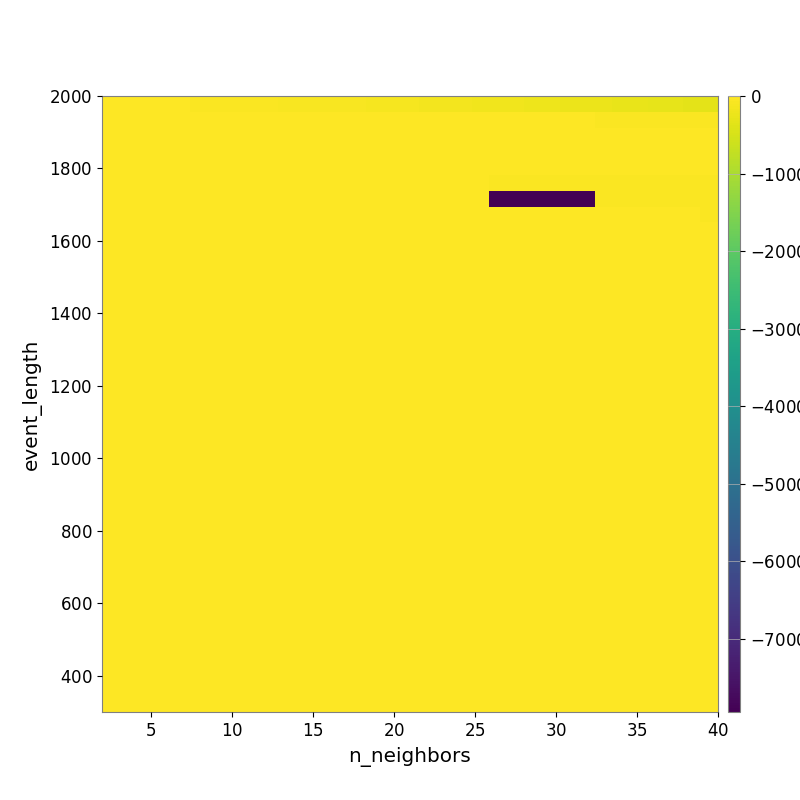

The data file committed next to this chart (first rows):
-1.943577137745025496e+01, -2.007365013436947976e+01, -2.242050593727362795e+01, -2.515630319610398402e+01, -2.841562206815328651e+01, -3.438340693300192186e+01, -3.947472095039110940e+01, -4.478138636805990558e+01, -5.070767713290361201e+01, -5.779577358991441827e+01, -6.339646829656710736e+01, -6.852997886553305307e+01, -7.246425783505652873e+01, -8.017241946833927102e+01, -9.056640240598626690e+01, -1.005113900842760160e+02, -1.081941024664013327e+02, -1.161059333641428708e+02, -1.273136490064729713e+02, -1.378590431840309520e+02, -1.468485702221470888e+02, -1.595169112692705937e+02, -1.715093550034500822e+02, -1.795739434955558238e+02
-8.394681166625769464e+00, -8.394681166625769464e+00, -9.128741224947537702e+00, -9.128741224947537702e+00, -9.128741224947537702e+00, -8.837474885411198855e+00, -8.799664246904193021e+00, -9.061287092131699694e+00, -8.846586128658145753e+00, -9.204309802488602088e+00, -1.014929077557125225e+01, -1.014929077557125225e+01, -1.058379518118391793e+01, -1.255527145654339449e+01, -1.552373694158963602e+01, -1.552373694158963602e+01, -1.718766675651269793e+01, -1.797030642119627331e+01, -1.860190921355955851e+01, -1.884883774329349038e+01, -1.908926231816331409e+01, -1.924245222816315248e+01, -2.062893803067635901e+01, -2.246056400236130557e+01
-5.849021865463599923e+00, -5.849021865463599923e+00, -5.849021865463599923e+00, -5.849021865463599923e+00, -5.849021865463599923e+00, -5.849021865463599923e+00, -5.849021865463599923e+00, -5.849021865463599923e+00, -5.849021865463599923e+00, -5.849021865463599923e+00, -5.849021865463599923e+00, -6.534011570913053291e+00, -6.534011570913053291e+00, -6.534011570913053291e+00, -8.693684598546729703e+00, -8.693684598546729703e+00, -8.693684598546729703e+00, -8.693684598546729703e+00, -8.322159034628606733e+00, -8.322159034628606733e+00, -8.535090199244470099e+00, -8.535090199244470099e+00, -9.997298606262438270e+00, -9.997298606262438270e+00
-2.385902768732937052e+00, -2.385902768732937052e+00, -2.385902768732937052e+00, -2.385902768732937052e+00, -2.385902768732937052e+00, -2.385902768732937052e+00, -2.385902768732937052e+00, -2.385902768732937052e+00, -2.385902768732937052e+00, -2.385902768732937052e+00, -2.385902768732937052e+00, -2.385902768732937052e+00, -2.385902768732937052e+00, -2.385902768732937052e+00, -6.472839271433031172e+00, -6.472839271433031172e+00, -6.472839271433031172e+00, -6.472839271433031172e+00, -6.472839271433031172e+00, -6.472839271433031172e+00, -6.472839271433031172e+00, -6.472839271433031172e+00, -7.976563222221706440e+00, -7.976563222221706440e+00
0.000000000000000000e+00, 0.000000000000000000e+00, 0.000000000000000000e+00, 0.000000000000000000e+00, 0.000000000000000000e+00, 0.000000000000000000e+00, 0.000000000000000000e+00, 0.000000000000000000e+00, 0.000000000000000000e+00, 0.000000000000000000e+00, 0.000000000000000000e+00, 0.000000000000000000e+00, 0.000000000000000000e+00, 0.000000000000000000e+00, -6.615431135128788664e-01, -6.615431135128788664e-01, -6.615431135128788664e-01, -6.615431135128788664e-01, -6.615431135128788664e-01, -6.615431135128788664e-01, -6.615431135128788664e-01, -6.615431135128788664e-01, -1.040702209982594617e+01, -1.040702209982594617e+01
0.000000000000000000e+00, 0.000000000000000000e+00, 0.000000000000000000e+00, 0.000000000000000000e+00, 0.000000000000000000e+00, 0.000000000000000000e+00, 0.000000000000000000e+00, 0.000000000000000000e+00, 0.000000000000000000e+00, 0.000000000000000000e+00, 0.000000000000000000e+00, 0.000000000000000000e+00, 0.000000000000000000e+00, 0.000000000000000000e+00, 0.000000000000000000e+00, 0.000000000000000000e+00, 0.000000000000000000e+00, 0.000000000000000000e+00, 0.000000000000000000e+00, 0.000000000000000000e+00, 0.000000000000000000e+00, 0.000000000000000000e+00, -3.725733838432488909e+01, -3.725733838432488909e+01
0.000000000000000000e+00, 0.000000000000000000e+00, 0.000000000000000000e+00, 0.000000000000000000e+00, 0.000000000000000000e+00, 0.000000000000000000e+00, 0.000000000000000000e+00, 0.000000000000000000e+00, 0.000000000000000000e+00, 0.000000000000000000e+00, 0.000000000000000000e+00, 0.000000000000000000e+00, 0.000000000000000000e+00, 0.000000000000000000e+00, 0.000000000000000000e+00, 0.000000000000000000e+00, 0.000000000000000000e+00, 0.000000000000000000e+00, 0.000000000000000000e+00, 0.000000000000000000e+00, 0.000000000000000000e+00, 0.000000000000000000e+00, -7.946994000833274185e+03, -7.946994000833274185e+03
0.000000000000000000e+00, 0.000000000000000000e+00, 0.000000000000000000e+00, 0.000000000000000000e+00, 0.000000000000000000e+00, 0.000000000000000000e+00, 0.000000000000000000e+00, 0.000000000000000000e+00, 0.000000000000000000e+00, 0.000000000000000000e+00, 0.000000000000000000e+00, 0.000000000000000000e+00, 0.000000000000000000e+00, 0.000000000000000000e+00, 0.000000000000000000e+00, 0.000000000000000000e+00, 0.000000000000000000e+00, 0.000000000000000000e+00, 0.000000000000000000e+00, 0.000000000000000000e+00, 0.000000000000000000e+00, 0.000000000000000000e+00, 0.000000000000000000e+00, 0.000000000000000000e+00
0.000000000000000000e+00, 0.000000000000000000e+00, 0.000000000000000000e+00, 0.000000000000000000e+00, 0.000000000000000000e+00, 0.000000000000000000e+00, 0.000000000000000000e+00, 0.000000000000000000e+00, 0.000000000000000000e+00, 0.000000000000000000e+00, 0.000000000000000000e+00, 0.000000000000000000e+00, 0.000000000000000000e+00, 0.000000000000000000e+00, 0.000000000000000000e+00, 0.000000000000000000e+00, 0.000000000000000000e+00, 0.000000000000000000e+00, 0.000000000000000000e+00, 0.000000000000000000e+00, 0.000000000000000000e+00, 0.000000000000000000e+00, 0.000000000000000000e+00, 0.000000000000000000e+00
0.000000000000000000e+00, 0.000000000000000000e+00, 0.000000000000000000e+00, 0.000000000000000000e+00, 0.000000000000000000e+00, 0.000000000000000000e+00, 0.000000000000000000e+00, 0.000000000000000000e+00, 0.000000000000000000e+00, 0.000000000000000000e+00, 0.000000000000000000e+00, 0.000000000000000000e+00, 0.000000000000000000e+00, 0.000000000000000000e+00, 0.000000000000000000e+00, 0.000000000000000000e+00, 0.000000000000000000e+00, 0.000000000000000000e+00, 0.000000000000000000e+00, 0.000000000000000000e+00, 0.000000000000000000e+00, 0.000000000000000000e+00, 0.000000000000000000e+00, 0.000000000000000000e+00
0.000000000000000000e+00, 0.000000000000000000e+00, 0.000000000000000000e+00, 0.000000000000000000e+00, 0.000000000000000000e+00, 0.000000000000000000e+00, 0.000000000000000000e+00, 0.000000000000000000e+00, 0.000000000000000000e+00, 0.000000000000000000e+00, 0.000000000000000000e+00, 0.000000000000000000e+00, 0.000000000000000000e+00, 0.000000000000000000e+00, 0.000000000000000000e+00, 0.000000000000000000e+00, 0.000000000000000000e+00, 0.000000000000000000e+00, 0.000000000000000000e+00, 0.000000000000000000e+00, 0.000000000000000000e+00, 0.000000000000000000e+00, 0.000000000000000000e+00, 0.000000000000000000e+00
0.000000000000000000e+00, 0.000000000000000000e+00, 0.000000000000000000e+00, 0.000000000000000000e+00, 0.000000000000000000e+00, 0.000000000000000000e+00, 0.000000000000000000e+00, 0.000000000000000000e+00, 0.000000000000000000e+00, 0.000000000000000000e+00, 0.000000000000000000e+00, 0.000000000000000000e+00, 0.000000000000000000e+00, 0.000000000000000000e+00, 0.000000000000000000e+00, 0.000000000000000000e+00, 0.000000000000000000e+00, 0.000000000000000000e+00, 0.000000000000000000e+00, 0.000000000000000000e+00, 0.000000000000000000e+00, 0.000000000000000000e+00, 0.000000000000000000e+00, 0.000000000000000000e+00
0.000000000000000000e+00, 0.000000000000000000e+00, 0.000000000000000000e+00, 0.000000000000000000e+00, 0.000000000000000000e+00, 0.000000000000000000e+00, 0.000000000000000000e+00, 0.000000000000000000e+00, 0.000000000000000000e+00, 0.000000000000000000e+00, 0.000000000000000000e+00, 0.000000000000000000e+00, 0.000000000000000000e+00, 0.000000000000000000e+00, 0.000000000000000000e+00, 0.000000000000000000e+00, 0.000000000000000000e+00, 0.000000000000000000e+00, 0.000000000000000000e+00, 0.000000000000000000e+00, 0.000000000000000000e+00, 0.000000000000000000e+00, 0.000000000000000000e+00, 0.000000000000000000e+00
0.000000000000000000e+00, 0.000000000000000000e+00, 0.000000000000000000e+00, 0.000000000000000000e+00, 0.000000000000000000e+00, 0.000000000000000000e+00, 0.000000000000000000e+00, 0.000000000000000000e+00, 0.000000000000000000e+00, 0.000000000000000000e+00, 0.000000000000000000e+00, 0.000000000000000000e+00, 0.000000000000000000e+00, 0.000000000000000000e+00, 0.000000000000000000e+00, 0.000000000000000000e+00, 0.000000000000000000e+00, 0.000000000000000000e+00, 0.000000000000000000e+00, 0.000000000000000000e+00, 0.000000000000000000e+00, 0.000000000000000000e+00, 0.000000000000000000e+00, 0.000000000000000000e+00
0.000000000000000000e+00, 0.000000000000000000e+00, 0.000000000000000000e+00, 0.000000000000000000e+00, 0.000000000000000000e+00, 0.000000000000000000e+00, 0.000000000000000000e+00, 0.000000000000000000e+00, 0.000000000000000000e+00, 0.000000000000000000e+00, 0.000000000000000000e+00, 0.000000000000000000e+00, 0.000000000000000000e+00, 0.000000000000000000e+00, 0.000000000000000000e+00, 0.000000000000000000e+00, 0.000000000000000000e+00, 0.000000000000000000e+00, 0.000000000000000000e+00, 0.000000000000000000e+00, 0.000000000000000000e+00, 0.000000000000000000e+00, 0.000000000000000000e+00, 0.000000000000000000e+00
0.000000000000000000e+00, 0.000000000000000000e+00, 0.000000000000000000e+00, 0.000000000000000000e+00, 0.000000000000000000e+00, 0.000000000000000000e+00, 0.000000000000000000e+00, 0.000000000000000000e+00, 0.000000000000000000e+00, 0.000000000000000000e+00, 0.000000000000000000e+00, 0.000000000000000000e+00, 0.000000000000000000e+00, 0.000000000000000000e+00, 0.000000000000000000e+00, 0.000000000000000000e+00, 0.000000000000000000e+00, 0.000000000000000000e+00, 0.000000000000000000e+00, 0.000000000000000000e+00, 0.000000000000000000e+00, 0.000000000000000000e+00, 0.000000000000000000e+00, 0.000000000000000000e+00
0.000000000000000000e+00, 0.000000000000000000e+00, 0.000000000000000000e+00, 0.000000000000000000e+00, 0.000000000000000000e+00, 0.000000000000000000e+00, 0.000000000000000000e+00, 0.000000000000000000e+00, 0.000000000000000000e+00, 0.000000000000000000e+00, 0.000000000000000000e+00, 0.000000000000000000e+00, 0.000000000000000000e+00, 0.000000000000000000e+00, 0.000000000000000000e+00, 0.000000000000000000e+00, 0.000000000000000000e+00, 0.000000000000000000e+00, 0.000000000000000000e+00, 0.000000000000000000e+00, 0.000000000000000000e+00, 0.000000000000000000e+00, 0.000000000000000000e+00, 0.000000000000000000e+00
0.000000000000000000e+00, 0.000000000000000000e+00, 0.000000000000000000e+00, 0.000000000000000000e+00, 0.000000000000000000e+00, 0.000000000000000000e+00, 0.000000000000000000e+00, 0.000000000000000000e+00, 0.000000000000000000e+00, 0.000000000000000000e+00, 0.000000000000000000e+00, 0.000000000000000000e+00, 0.000000000000000000e+00, 0.000000000000000000e+00, 0.000000000000000000e+00, 0.000000000000000000e+00, 0.000000000000000000e+00, 0.000000000000000000e+00, 0.000000000000000000e+00, 0.000000000000000000e+00, 0.000000000000000000e+00, 0.000000000000000000e+00, 0.000000000000000000e+00, 0.000000000000000000e+00
0.000000000000000000e+00, 0.000000000000000000e+00, 0.000000000000000000e+00, 0.000000000000000000e+00, 0.000000000000000000e+00, 0.000000000000000000e+00, 0.000000000000000000e+00, 0.000000000000000000e+00, 0.000000000000000000e+00, 0.000000000000000000e+00, 0.000000000000000000e+00, 0.000000000000000000e+00, 0.000000000000000000e+00, 0.000000000000000000e+00, 0.000000000000000000e+00, 0.000000000000000000e+00, 0.000000000000000000e+00, 0.000000000000000000e+00, 0.000000000000000000e+00, 0.000000000000000000e+00, 0.000000000000000000e+00, 0.000000000000000000e+00, 0.000000000000000000e+00, 0.000000000000000000e+00
0.000000000000000000e+00, 0.000000000000000000e+00, 0.000000000000000000e+00, 0.000000000000000000e+00, 0.000000000000000000e+00, 0.000000000000000000e+00, 0.000000000000000000e+00, 0.000000000000000000e+00, 0.000000000000000000e+00, 0.000000000000000000e+00, 0.000000000000000000e+00, 0.000000000000000000e+00, 0.000000000000000000e+00, 0.000000000000000000e+00, 0.000000000000000000e+00, 0.000000000000000000e+00, 0.000000000000000000e+00, 0.000000000000000000e+00, 0.000000000000000000e+00, 0.000000000000000000e+00, 0.000000000000000000e+00, 0.000000000000000000e+00, 0.000000000000000000e+00, 0.000000000000000000e+00
0.000000000000000000e+00, 0.000000000000000000e+00, 0.000000000000000000e+00, 0.000000000000000000e+00, 0.000000000000000000e+00, 0.000000000000000000e+00, 0.000000000000000000e+00, 0.000000000000000000e+00, 0.000000000000000000e+00, 0.000000000000000000e+00, 0.000000000000000000e+00, 0.000000000000000000e+00, 0.000000000000000000e+00, 0.000000000000000000e+00, 0.000000000000000000e+00, 0.000000000000000000e+00, 0.000000000000000000e+00, 0.000000000000000000e+00, 0.000000000000000000e+00, 0.000000000000000000e+00, 0.000000000000000000e+00, 0.000000000000000000e+00, 0.000000000000000000e+00, 0.000000000000000000e+00
0.000000000000000000e+00, 0.000000000000000000e+00, 0.000000000000000000e+00, 0.000000000000000000e+00, 0.000000000000000000e+00, 0.000000000000000000e+00, 0.000000000000000000e+00, 0.000000000000000000e+00, 0.000000000000000000e+00, 0.000000000000000000e+00, 0.000000000000000000e+00, 0.000000000000000000e+00, 0.000000000000000000e+00, 0.000000000000000000e+00, 0.000000000000000000e+00, 0.000000000000000000e+00, 0.000000000000000000e+00, 0.000000000000000000e+00, 0.000000000000000000e+00, 0.000000000000000000e+00, 0.000000000000000000e+00, 0.000000000000000000e+00, 0.000000000000000000e+00, 0.000000000000000000e+00
0.000000000000000000e+00, 0.000000000000000000e+00, 0.000000000000000000e+00, 0.000000000000000000e+00, 0.000000000000000000e+00, 0.000000000000000000e+00, 0.000000000000000000e+00, 0.000000000000000000e+00, 0.000000000000000000e+00, 0.000000000000000000e+00, 0.000000000000000000e+00, 0.000000000000000000e+00, 0.000000000000000000e+00, 0.000000000000000000e+00, 0.000000000000000000e+00, 0.000000000000000000e+00, 0.000000000000000000e+00, 0.000000000000000000e+00, 0.000000000000000000e+00, 0.000000000000000000e+00, 0.000000000000000000e+00, 0.000000000000000000e+00, 0.000000000000000000e+00, 0.000000000000000000e+00
0.000000000000000000e+00, 0.000000000000000000e+00, 0.000000000000000000e+00, 0.000000000000000000e+00, 0.000000000000000000e+00, 0.000000000000000000e+00, 0.000000000000000000e+00, 0.000000000000000000e+00, 0.000000000000000000e+00, 0.000000000000000000e+00, 0.000000000000000000e+00, 0.000000000000000000e+00, 0.000000000000000000e+00, 0.000000000000000000e+00, 0.000000000000000000e+00, 0.000000000000000000e+00, 0.000000000000000000e+00, 0.000000000000000000e+00, 0.000000000000000000e+00, 0.000000000000000000e+00, 0.000000000000000000e+00, 0.000000000000000000e+00, 0.000000000000000000e+00, 0.000000000000000000e+00
0.000000000000000000e+00, 0.000000000000000000e+00, 0.000000000000000000e+00, 0.000000000000000000e+00, 0.000000000000000000e+00, 0.000000000000000000e+00, 0.000000000000000000e+00, 0.000000000000000000e+00, 0.000000000000000000e+00, 0.000000000000000000e+00, 0.000000000000000000e+00, 0.000000000000000000e+00, 0.000000000000000000e+00, 0.000000000000000000e+00, 0.000000000000000000e+00, 0.000000000000000000e+00, 0.000000000000000000e+00, 0.000000000000000000e+00, 0.000000000000000000e+00, 0.000000000000000000e+00, 0.000000000000000000e+00, 0.000000000000000000e+00, 0.000000000000000000e+00, 0.000000000000000000e+00
0.000000000000000000e+00, 0.000000000000000000e+00, 0.000000000000000000e+00, 0.000000000000000000e+00, 0.000000000000000000e+00, 0.000000000000000000e+00, 0.000000000000000000e+00, 0.000000000000000000e+00, 0.000000000000000000e+00, 0.000000000000000000e+00, 0.000000000000000000e+00, 0.000000000000000000e+00, 0.000000000000000000e+00, 0.000000000000000000e+00, 0.000000000000000000e+00, 0.000000000000000000e+00, 0.000000000000000000e+00, 0.000000000000000000e+00, 0.000000000000000000e+00, 0.000000000000000000e+00, 0.000000000000000000e+00, 0.000000000000000000e+00, 0.000000000000000000e+00, 0.000000000000000000e+00
0.000000000000000000e+00, 0.000000000000000000e+00, 0.000000000000000000e+00, 0.000000000000000000e+00, 0.000000000000000000e+00, 0.000000000000000000e+00, 0.000000000000000000e+00, 0.000000000000000000e+00, 0.000000000000000000e+00, 0.000000000000000000e+00, 0.000000000000000000e+00, 0.000000000000000000e+00, 0.000000000000000000e+00, 0.000000000000000000e+00, 0.000000000000000000e+00, 0.000000000000000000e+00, 0.000000000000000000e+00, 0.000000000000000000e+00, 0.000000000000000000e+00, 0.000000000000000000e+00, 0.000000000000000000e+00, 0.000000000000000000e+00, 0.000000000000000000e+00, 0.000000000000000000e+00
0.000000000000000000e+00, 0.000000000000000000e+00, 0.000000000000000000e+00, 0.000000000000000000e+00, 0.000000000000000000e+00, 0.000000000000000000e+00, 0.000000000000000000e+00, 0.000000000000000000e+00, 0.000000000000000000e+00, 0.000000000000000000e+00, 0.000000000000000000e+00, 0.000000000000000000e+00, 0.000000000000000000e+00, 0.000000000000000000e+00, 0.000000000000000000e+00, 0.000000000000000000e+00, 0.000000000000000000e+00, 0.000000000000000000e+00, 0.000000000000000000e+00, 0.000000000000000000e+00, 0.000000000000000000e+00, 0.000000000000000000e+00, 0.000000000000000000e+00, 0.000000000000000000e+00
0.000000000000000000e+00, 0.000000000000000000e+00, 0.000000000000000000e+00, 0.000000000000000000e+00, 0.000000000000000000e+00, 0.000000000000000000e+00, 0.000000000000000000e+00, 0.000000000000000000e+00, 0.000000000000000000e+00, 0.000000000000000000e+00, 0.000000000000000000e+00, 0.000000000000000000e+00, 0.000000000000000000e+00, 0.000000000000000000e+00, 0.000000000000000000e+00, 0.000000000000000000e+00, 0.000000000000000000e+00, 0.000000000000000000e+00, 0.000000000000000000e+00, 0.000000000000000000e+00, 0.000000000000000000e+00, 0.000000000000000000e+00, 0.000000000000000000e+00, 0.000000000000000000e+00
0.000000000000000000e+00, 0.000000000000000000e+00, 0.000000000000000000e+00, 0.000000000000000000e+00, 0.000000000000000000e+00, 0.000000000000000000e+00, 0.000000000000000000e+00, 0.000000000000000000e+00, 0.000000000000000000e+00, 0.000000000000000000e+00, 0.000000000000000000e+00, 0.000000000000000000e+00, 0.000000000000000000e+00, 0.000000000000000000e+00, 0.000000000000000000e+00, 0.000000000000000000e+00, 0.000000000000000000e+00, 0.000000000000000000e+00, 0.000000000000000000e+00, 0.000000000000000000e+00, 0.000000000000000000e+00, 0.000000000000000000e+00, 0.000000000000000000e+00, 0.000000000000000000e+00
0.000000000000000000e+00, 0.000000000000000000e+00, 0.000000000000000000e+00, 0.000000000000000000e+00, 0.000000000000000000e+00, 0.000000000000000000e+00, 0.000000000000000000e+00, 0.000000000000000000e+00, 0.000000000000000000e+00, 0.000000000000000000e+00, 0.000000000000000000e+00, 0.000000000000000000e+00, 0.000000000000000000e+00, 0.000000000000000000e+00, 0.000000000000000000e+00, 0.000000000000000000e+00, 0.000000000000000000e+00, 0.000000000000000000e+00, 0.000000000000000000e+00, 0.000000000000000000e+00, 0.000000000000000000e+00, 0.000000000000000000e+00, 0.000000000000000000e+00, 0.000000000000000000e+00
0.000000000000000000e+00, 0.000000000000000000e+00, 0.000000000000000000e+00, 0.000000000000000000e+00, 0.000000000000000000e+00, 0.000000000000000000e+00, 0.000000000000000000e+00, 0.000000000000000000e+00, 0.000000000000000000e+00, 0.000000000000000000e+00, 0.000000000000000000e+00, 0.000000000000000000e+00, 0.000000000000000000e+00, 0.000000000000000000e+00, 0.000000000000000000e+00, 0.000000000000000000e+00, 0.000000000000000000e+00, 0.000000000000000000e+00, 0.000000000000000000e+00, 0.000000000000000000e+00, 0.000000000000000000e+00, 0.000000000000000000e+00, 0.000000000000000000e+00, 0.000000000000000000e+00
0.000000000000000000e+00, 0.000000000000000000e+00, 0.000000000000000000e+00, 0.000000000000000000e+00, 0.000000000000000000e+00, 0.000000000000000000e+00, 0.000000000000000000e+00, 0.000000000000000000e+00, 0.000000000000000000e+00, 0.000000000000000000e+00, 0.000000000000000000e+00, 0.000000000000000000e+00, 0.000000000000000000e+00, 0.000000000000000000e+00, 0.000000000000000000e+00, 0.000000000000000000e+00, 0.000000000000000000e+00, 0.000000000000000000e+00, 0.000000000000000000e+00, 0.000000000000000000e+00, 0.000000000000000000e+00, 0.000000000000000000e+00, 0.000000000000000000e+00, 0.000000000000000000e+00
0.000000000000000000e+00, 0.000000000000000000e+00, 0.000000000000000000e+00, 0.000000000000000000e+00, 0.000000000000000000e+00, 0.000000000000000000e+00, 0.000000000000000000e+00, 0.000000000000000000e+00, 0.000000000000000000e+00, 0.000000000000000000e+00, 0.000000000000000000e+00, 0.000000000000000000e+00, 0.000000000000000000e+00, 0.000000000000000000e+00, 0.000000000000000000e+00, 0.000000000000000000e+00, 0.000000000000000000e+00, 0.000000000000000000e+00, 0.000000000000000000e+00, 0.000000000000000000e+00, 0.000000000000000000e+00, 0.000000000000000000e+00, 0.000000000000000000e+00, 0.000000000000000000e+00
0.000000000000000000e+00, 0.000000000000000000e+00, 0.000000000000000000e+00, 0.000000000000000000e+00, 0.000000000000000000e+00, 0.000000000000000000e+00, 0.000000000000000000e+00, 0.000000000000000000e+00, 0.000000000000000000e+00, 0.000000000000000000e+00, 0.000000000000000000e+00, 0.000000000000000000e+00, 0.000000000000000000e+00, 0.000000000000000000e+00, 0.000000000000000000e+00, 0.000000000000000000e+00, 0.000000000000000000e+00, 0.000000000000000000e+00, 0.000000000000000000e+00, 0.000000000000000000e+00, 0.000000000000000000e+00, 0.000000000000000000e+00, 0.000000000000000000e+00, 0.000000000000000000e+00
0.000000000000000000e+00, 0.000000000000000000e+00, 0.000000000000000000e+00, 0.000000000000000000e+00, 0.000000000000000000e+00, 0.000000000000000000e+00, 0.000000000000000000e+00, 0.000000000000000000e+00, 0.000000000000000000e+00, 0.000000000000000000e+00, 0.000000000000000000e+00, 0.000000000000000000e+00, 0.000000000000000000e+00, 0.000000000000000000e+00, 0.000000000000000000e+00, 0.000000000000000000e+00, 0.000000000000000000e+00, 0.000000000000000000e+00, 0.000000000000000000e+00, 0.000000000000000000e+00, 0.000000000000000000e+00, 0.000000000000000000e+00, 0.000000000000000000e+00, 0.000000000000000000e+00
0.000000000000000000e+00, 0.000000000000000000e+00, 0.000000000000000000e+00, 0.000000000000000000e+00, 0.000000000000000000e+00, 0.000000000000000000e+00, 0.000000000000000000e+00, 0.000000000000000000e+00, 0.000000000000000000e+00, 0.000000000000000000e+00, 0.000000000000000000e+00, 0.000000000000000000e+00, 0.000000000000000000e+00, 0.000000000000000000e+00, 0.000000000000000000e+00, 0.000000000000000000e+00, 0.000000000000000000e+00, 0.000000000000000000e+00, 0.000000000000000000e+00, 0.000000000000000000e+00, 0.000000000000000000e+00, 0.000000000000000000e+00, 0.000000000000000000e+00, 0.000000000000000000e+00
0.000000000000000000e+00, 0.000000000000000000e+00, 0.000000000000000000e+00, 0.000000000000000000e+00, 0.000000000000000000e+00, 0.000000000000000000e+00, 0.000000000000000000e+00, 0.000000000000000000e+00, 0.000000000000000000e+00, 0.000000000000000000e+00, 0.000000000000000000e+00, 0.000000000000000000e+00, 0.000000000000000000e+00, 0.000000000000000000e+00, 0.000000000000000000e+00, 0.000000000000000000e+00, 0.000000000000000000e+00, 0.000000000000000000e+00, 0.000000000000000000e+00, 0.000000000000000000e+00, 0.000000000000000000e+00, 0.000000000000000000e+00, 0.000000000000000000e+00, 0.000000000000000000e+00
0.000000000000000000e+00, 0.000000000000000000e+00, 0.000000000000000000e+00, 0.000000000000000000e+00, 0.000000000000000000e+00, 0.000000000000000000e+00, 0.000000000000000000e+00, 0.000000000000000000e+00, 0.000000000000000000e+00, 0.000000000000000000e+00, 0.000000000000000000e+00, 0.000000000000000000e+00, 0.000000000000000000e+00, 0.000000000000000000e+00, 0.000000000000000000e+00, 0.000000000000000000e+00, 0.000000000000000000e+00, 0.000000000000000000e+00, 0.000000000000000000e+00, 0.000000000000000000e+00, 0.000000000000000000e+00, 0.000000000000000000e+00, 0.000000000000000000e+00, 0.000000000000000000e+00
